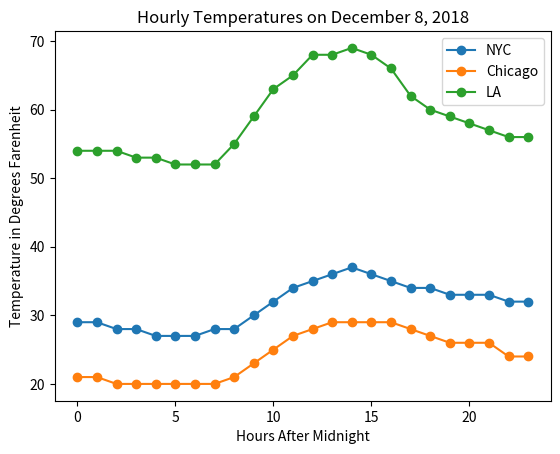

Source code (Python):
# Chapter 2 Exercises

import matplotlib.pyplot as plt

# 2-1: Temperature Varying During The Day
#
# Pick 3 cities, and plot their daily hourly temperatures.


def plot_hourly_temperatures():
    hours = range(24)
    nyc_temps = [29, 29, 28, 28, 27, 27, 27, 28, 28, 30, 32, 34, 35, 36, 37, 36, 35, 34, 34, 33, 33, 33, 32, 32]
    chicago_temps = [21, 21, 20, 20, 20, 20, 20, 20, 21, 23, 25, 27, 28, 29, 29, 29, 29, 28, 27, 26, 26, 26, 24, 24]
    la_temps = [54, 54, 54, 53, 53, 52, 52, 52, 55, 59, 63, 65, 68, 68, 69, 68, 66, 62, 60, 59, 58, 57, 56, 56]

    plt.plot(hours, nyc_temps, hours, chicago_temps, hours, la_temps, marker='o')
    plt.title('Hourly Temperatures on December 8, 2018')
    plt.legend(['NYC', 'Chicago', 'LA'])
    plt.xlabel('Hours After Midnight')
    plt.ylabel('Temperature in Degrees Farenheit')
    plt.show()


if __name__ == '__main__':
    plot_hourly_temperatures()
